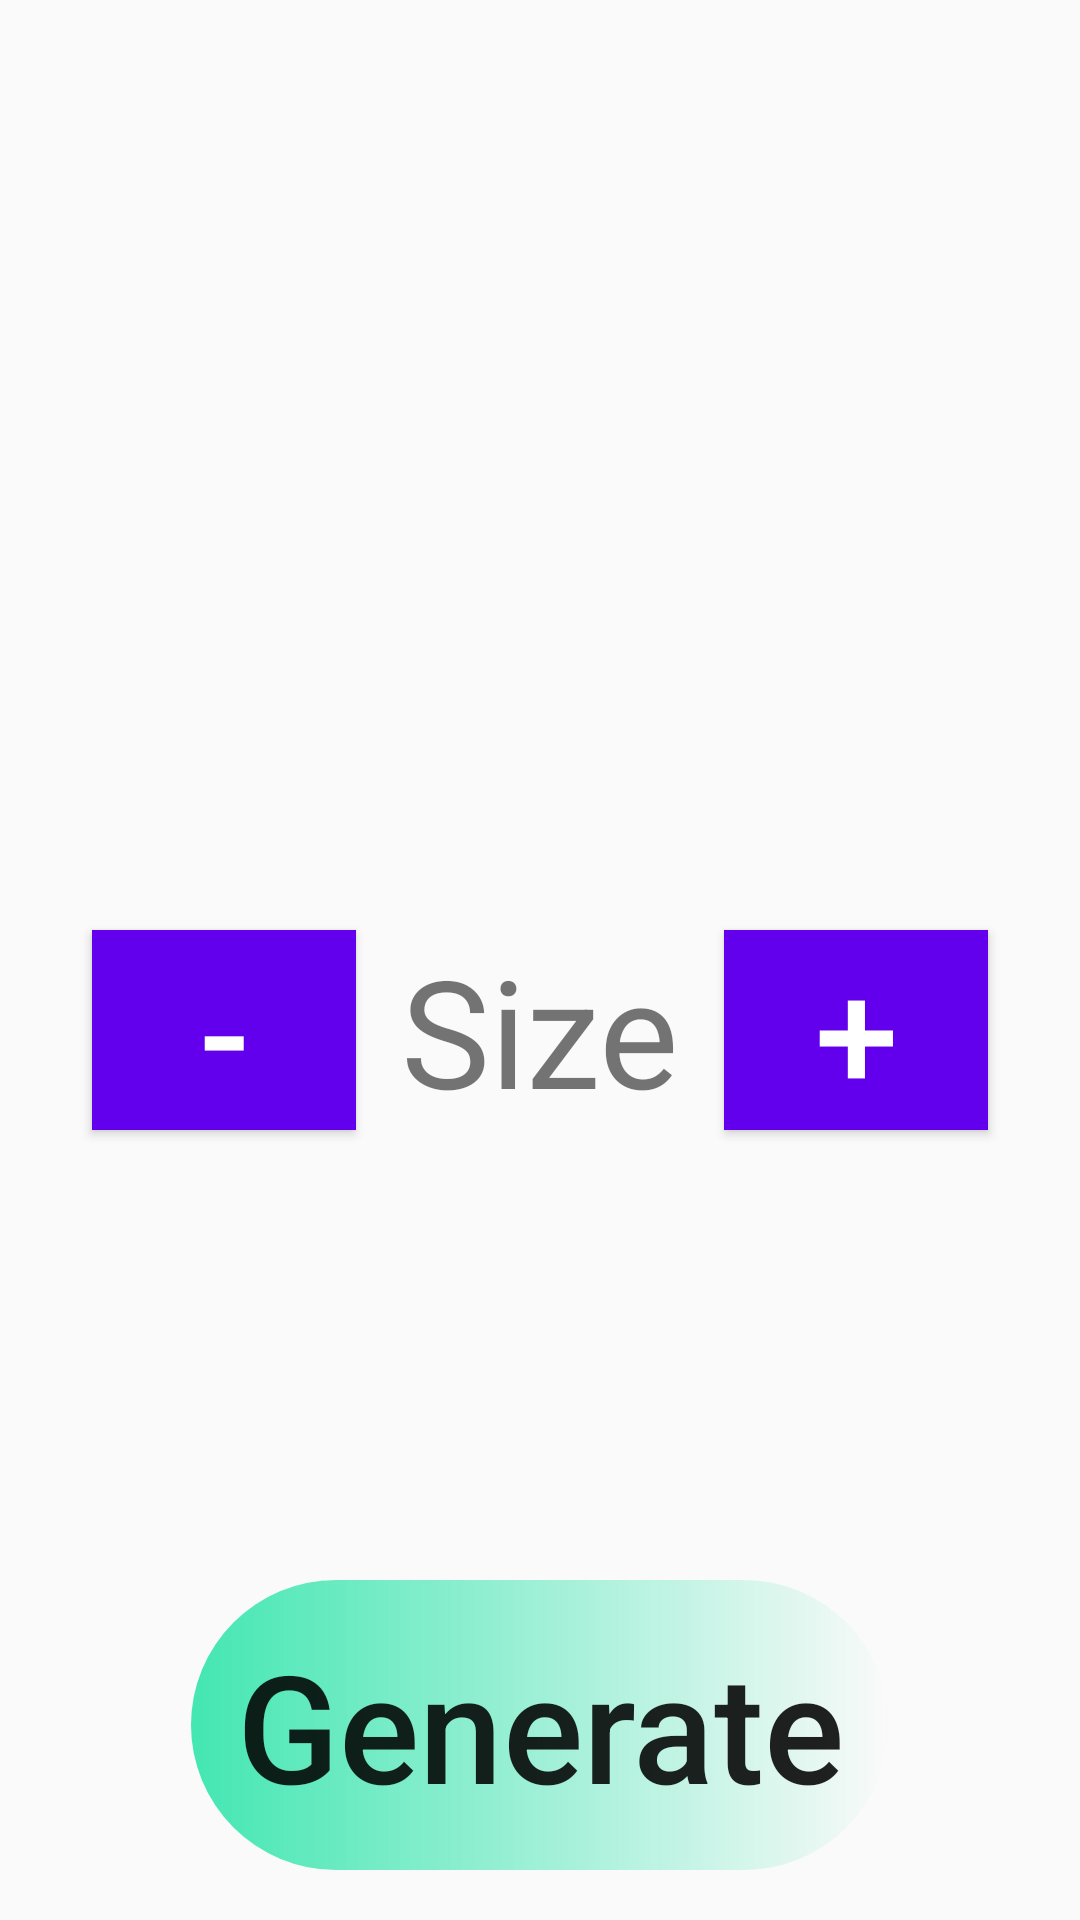

This screen was rendered from an Android layout file. Write that file and the resources it references.
<!-- AndroidManifest.xml: application theme Theme.Generapp -->
<!-- res/layout/layout_home_page.xml -->
<?xml version="1.0" encoding="utf-8"?>
<RelativeLayout xmlns:android="http://schemas.android.com/apk/res/android"
    xmlns:tools="http://schemas.android.com/tools"
    android:layout_width="match_parent"
    android:layout_height="match_parent"
    android:id="@+id/home_page_id"
    tools:context=".HomePageActivity">

    <TextView
        android:layout_width="wrap_content"
        android:layout_height="wrap_content"
        android:id="@+id/sizeId"
        android:textSize="@dimen/size_welcome_text"
        android:text="Size"
        android:layout_marginTop="@dimen/marginTop_sizing"
        android:layout_centerHorizontal="true"
        />

    <Button
        android:layout_width="wrap_content"
        android:layout_height="wrap_content"
        android:layout_marginRight="15dp"
        android:id="@+id/minusBtnId"
        android:text="-"
        android:textSize="@dimen/size_welcome_text"
        android:textColor="@color/white"
        android:background="@color/purple_500"
        android:autoSizeTextType="uniform"
        android:layout_alignTop="@id/sizeId"
        android:layout_alignBottom="@id/sizeId"
        android:layout_toLeftOf="@id/sizeId" />

    <Button
        android:layout_width="wrap_content"
        android:layout_height="wrap_content"
        android:layout_centerHorizontal="true"
        android:layout_marginLeft="15dp"
        android:id="@+id/plusBtnId"
        android:text="+"
        android:textSize="@dimen/size_welcome_text"
        android:textColor="@color/white"
        android:background="@color/purple_500"
        android:autoSizeTextType="uniform"
        android:layout_alignTop="@id/sizeId"
        android:layout_alignBottom="@id/sizeId"
        android:layout_toRightOf="@id/sizeId"
        />

    <Button
        android:layout_width="wrap_content"
        android:layout_height="wrap_content"
        android:id="@+id/generationBtnId"
        android:text="Generate"
        android:textSize="@dimen/size_welcome_text"
        android:layout_below="@id/sizeId"
        android:layout_marginTop="@dimen/marginTop_credit_text"
        android:layout_centerHorizontal="true"
        android:textAllCaps="false"
        android:padding="15sp"
        android:background="@drawable/custom_button_cyan_rect"
        />

    <TextView
        android:layout_width="wrap_content"
        android:layout_height="wrap_content"
        android:id="@+id/generatePassword"
        android:text=""
        android:textSize="@dimen/size_welcome_text"
        android:layout_below="@id/sizeId"
        android:layout_centerHorizontal="true"
        android:textAllCaps="false"
        android:textColor="@color/black"
        android:padding="15sp"
        />

</RelativeLayout>
<!-- resources referenced by this layout -->
<resources>
  <color name="black">#FF000000</color>
  <color name="purple_500">#FF6200EE</color>
  <color name="white">#FFFFFFFF</color>
  <dimen name="marginTop_credit_text">60dp</dimen>
  <dimen name="marginTop_sizing">310dp</dimen>
  <dimen name="size_welcome_text">50sp</dimen>
  <!-- drawable custom_button_cyan_rect (drawable) -->
  <?xml version="1.0" encoding="utf-8"?>
  <shape xmlns:android="http://schemas.android.com/apk/res/android" android:shape="rectangle">
      <gradient android:startColor="@color/green_soft_cyan"/>
      <corners android:radius="50dp" />
  </shape>
  <style name="Theme.Generapp" parent="Theme.AppCompat.DayNight.DarkActionBar">
          
          <item name="colorPrimary">@color/light_blue_900</item>
          <item name="colorPrimaryVariant">@color/purple_700</item>
          <item name="colorOnPrimary">@color/black</item>
          
          <item name="colorSecondary">@color/teal_200</item>
          <item name="colorSecondaryVariant">@color/teal_700</item>
          <item name="colorOnSecondary">@color/white</item>
          
          <item name="android:statusBarColor" tools:targetApi="l">?attr/colorPrimary</item>
          
      </style>
  <color name="green_soft_cyan">#43E6B2</color>
  <color name="light_blue_900">#FF01579B</color>
  <color name="purple_700">#FF3700B3</color>
  <color name="teal_200">#FF03DAC5</color>
  <color name="teal_700">#FF018786</color>
</resources>
